Labelled photos from "dataset_v1", an image-classification folder in Violet-alt-web/poppy-vision. The possible labels are: non poppy, poppy.

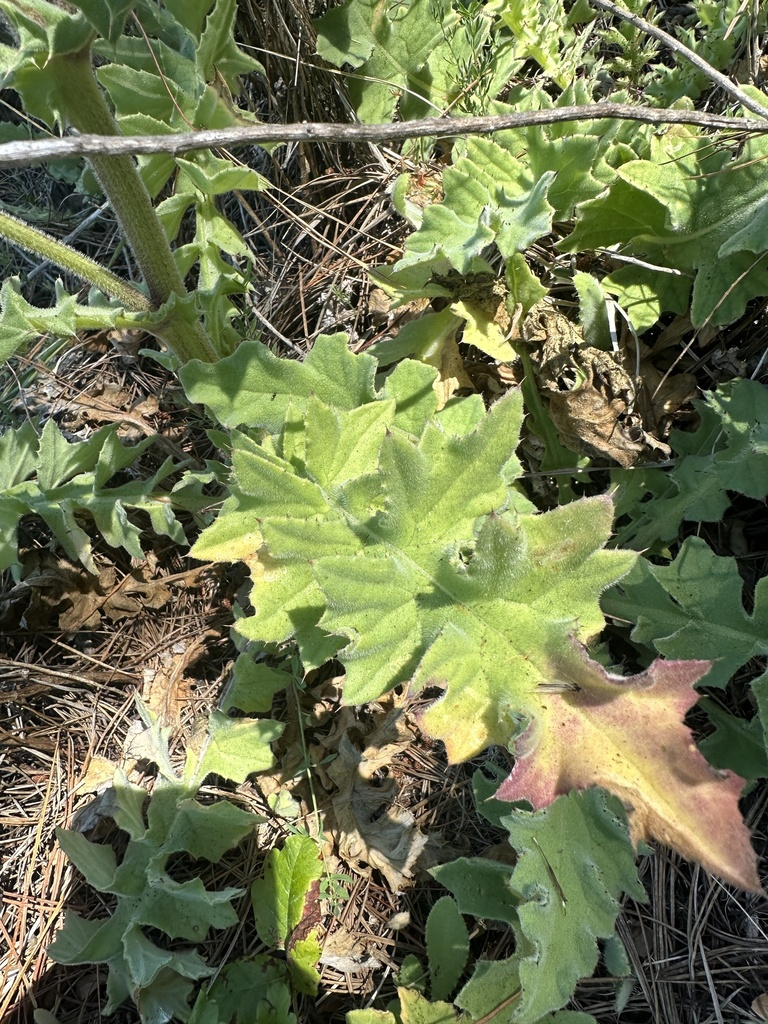
Label: non poppy

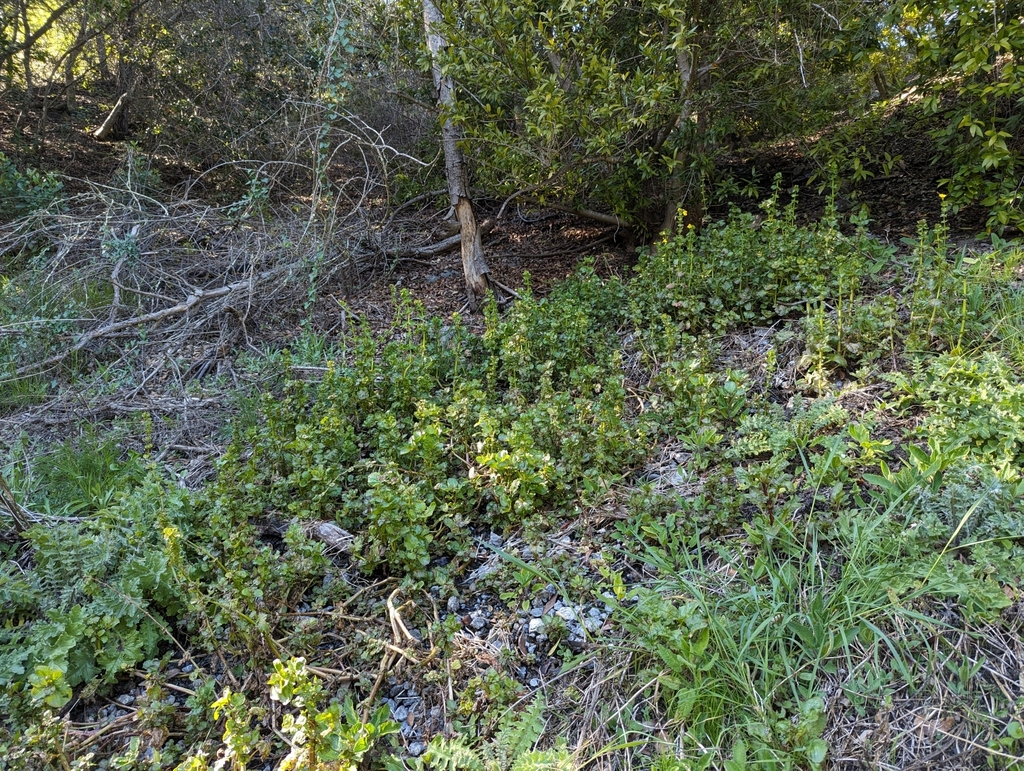
Label: non poppy

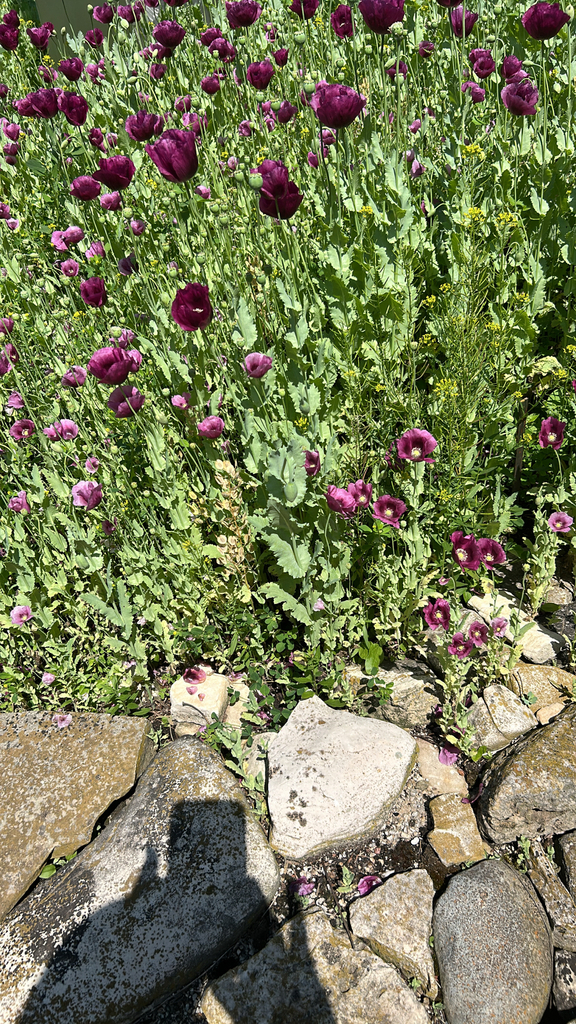
Label: poppy

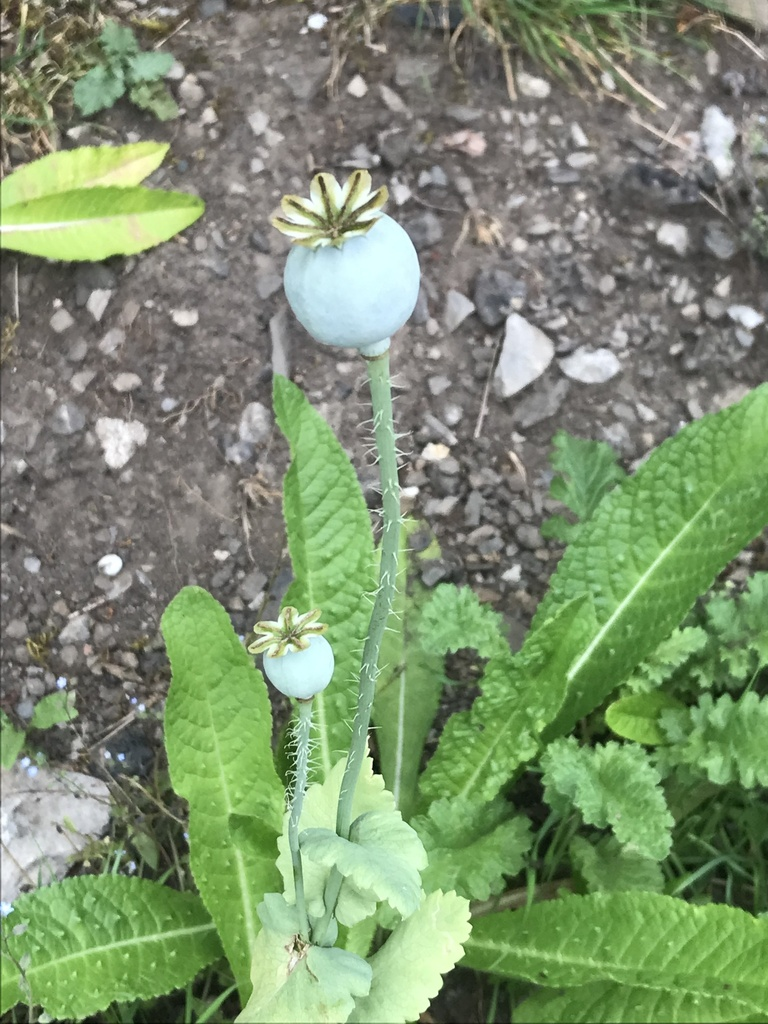
Label: poppy

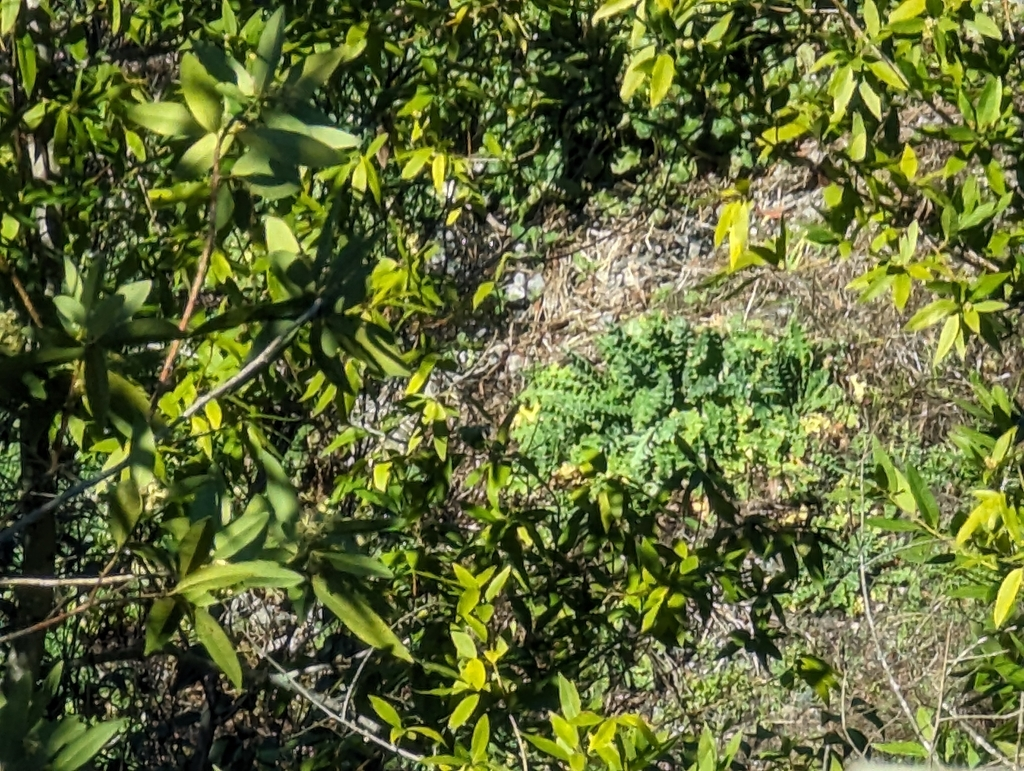
Label: non poppy

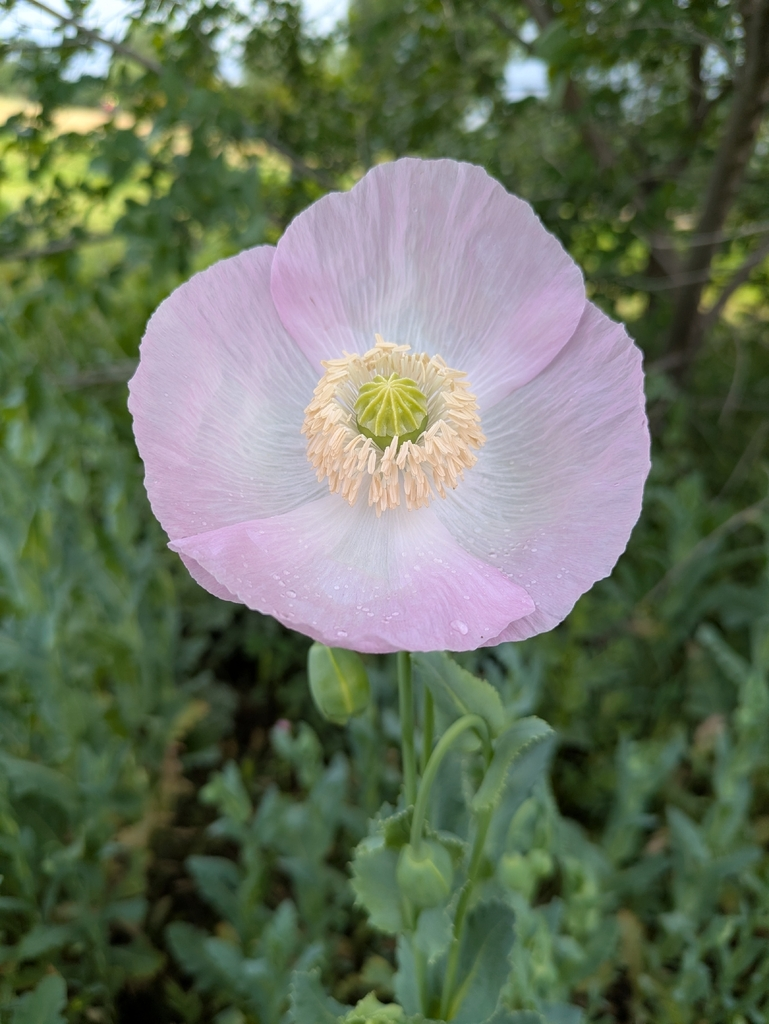
Label: poppy
